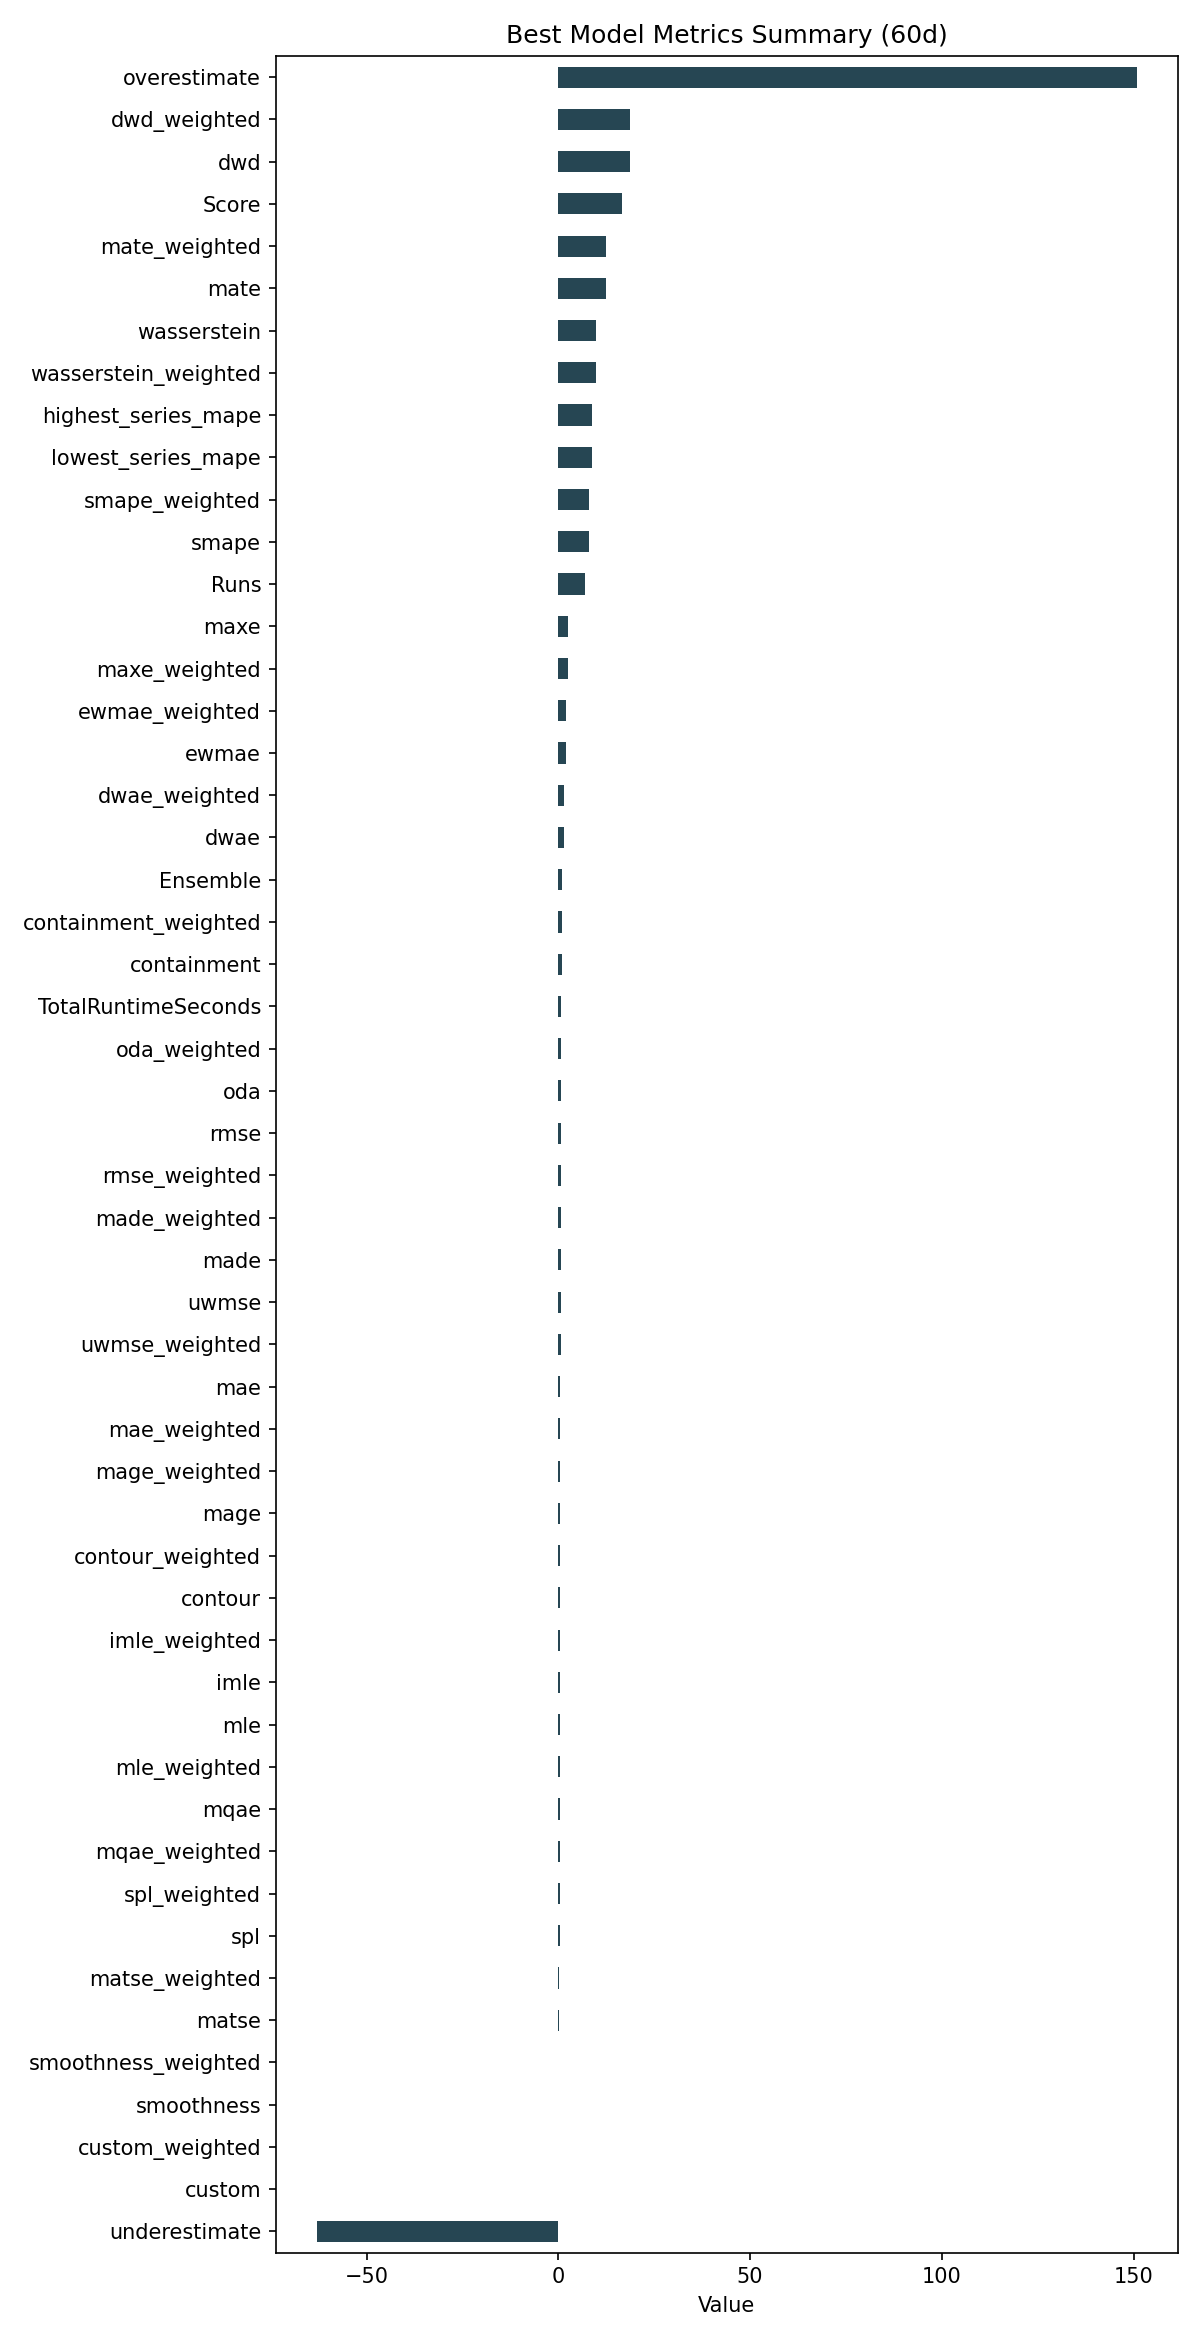

Data behind this chart, as committed beside it:
ID, Model, ModelParameters, TransformationParameters, Ensemble, Runs, smape, mae, rmse, made, mage, custom, underestimate, mle, overestimate, imle, spl, containment, contour, maxe, oda, dwae, mqae, ewmae
37ccf31a4fcac09cadfd69534a7b9992, Ensemble, {"model_name": "BestN", "model_count": 5…, {"fillna": "fake_date", "transformations…, 1, 7, 8.07, 0.509, 0.6688, 0.6411, 0.509, 0.0, -63.02, 0.4034, 150.8, 0.4797, 0.3198, 0.919, 0.5, 2.398, 0.7857, 1.361, 0.3676, 1.878
